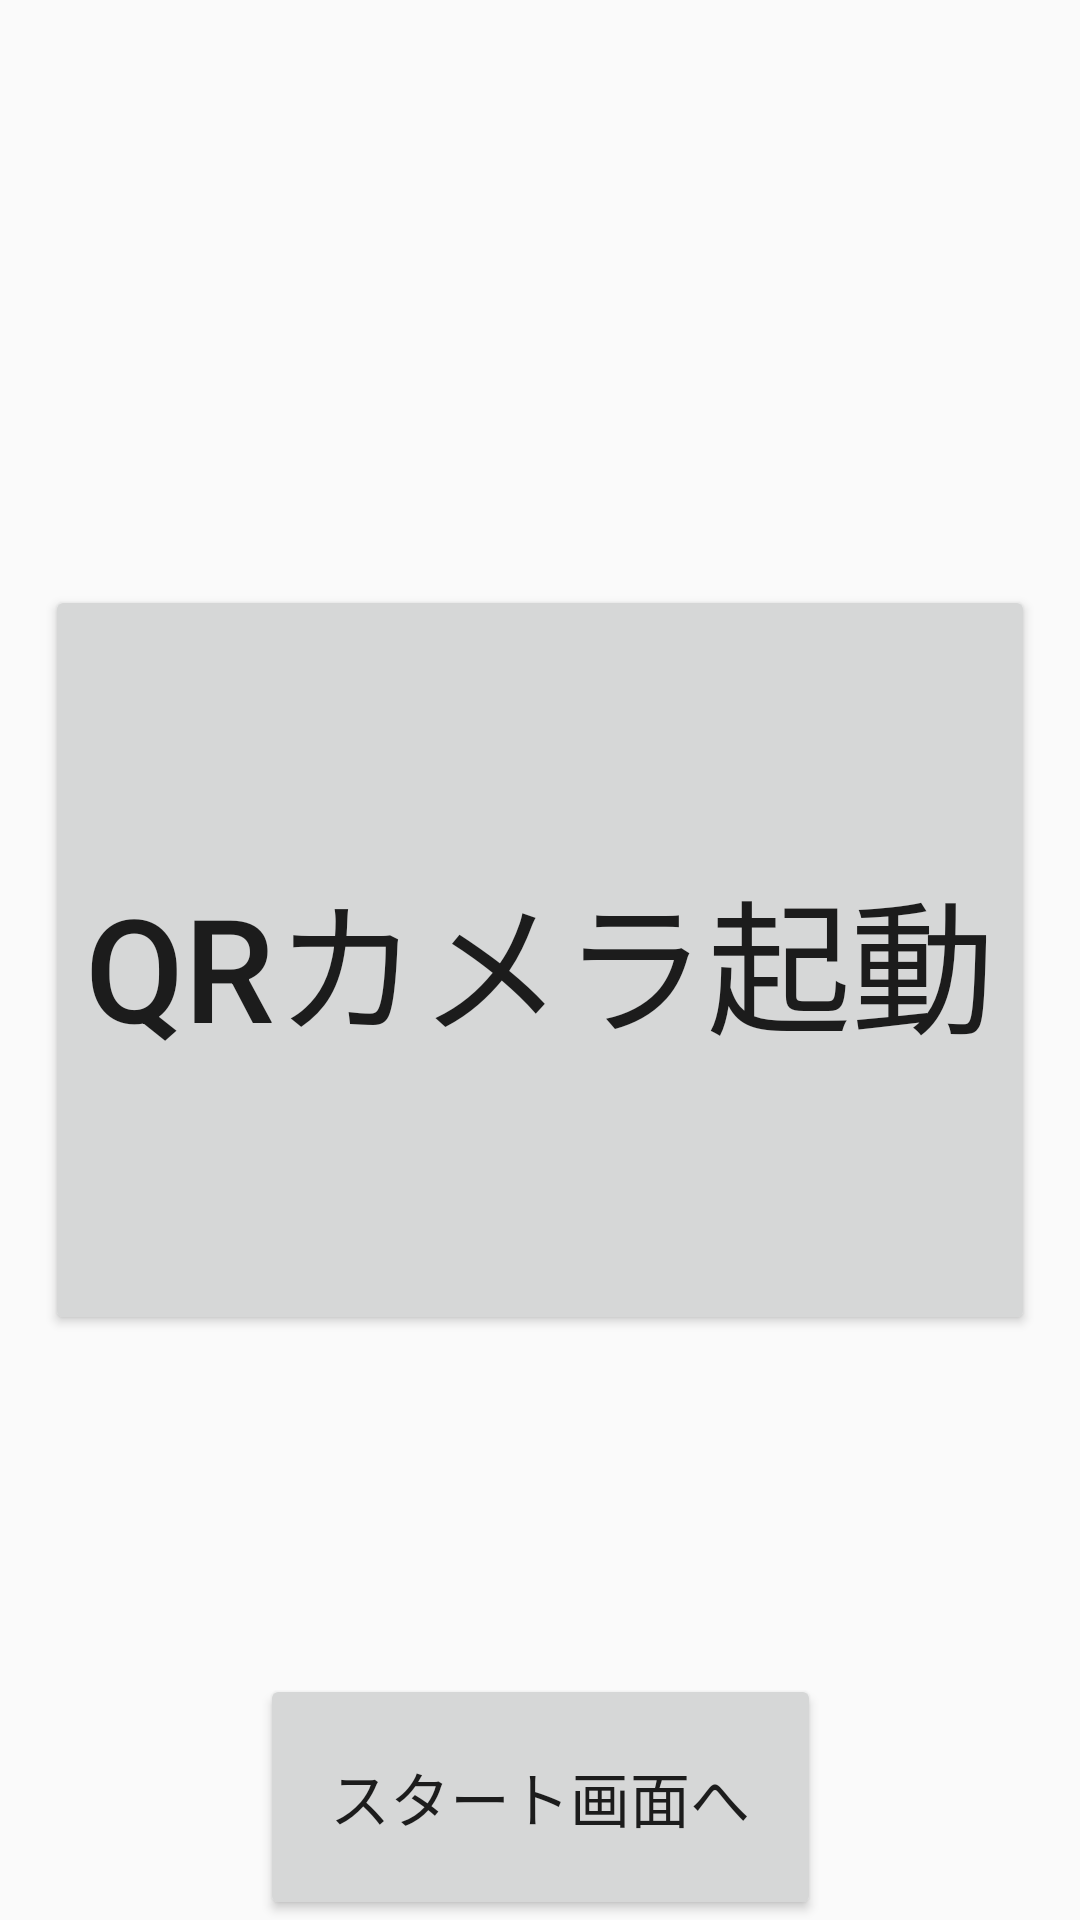

Write the Android layout XML for this screen, with the resource values it uses.
<!-- AndroidManifest.xml: application theme Theme.KyoueiHTApplication -->
<!-- res/layout/qrcodecaptureactivity.xml -->
<?xml version="1.0" encoding="utf-8"?>
<androidx.constraintlayout.widget.ConstraintLayout xmlns:android="http://schemas.android.com/apk/res/android"
    xmlns:app="http://schemas.android.com/apk/res-auto"
    xmlns:tools="http://schemas.android.com/tools"
    android:layout_width="match_parent"
    android:layout_height="match_parent"
    tools:context=".MainActivity">

    <Button
        android:id="@+id/qr_button"
        android:layout_width="330dp"
        android:layout_height="250dp"
        android:text="QRカメラ起動"
        android:textSize="48sp"
        app:layout_constraintBottom_toBottomOf="parent"
        app:layout_constraintEnd_toEndOf="parent"
        app:layout_constraintStart_toStartOf="parent"
        app:layout_constraintTop_toTopOf="parent" />

    <Button
        android:id="@+id/back_btn2"
        android:layout_width="187dp"
        android:layout_height="82dp"
        android:text="スタート画面へ"
        android:textSize="20sp"
        app:layout_constraintBottom_toBottomOf="parent"
        app:layout_constraintEnd_toEndOf="parent"
        app:layout_constraintStart_toStartOf="parent" />


</androidx.constraintlayout.widget.ConstraintLayout>
<!-- resources referenced by this layout -->
<resources>
  <style name="Theme.KyoueiHTApplication" parent="android:Theme.Material.Light.NoActionBar" />
</resources>
